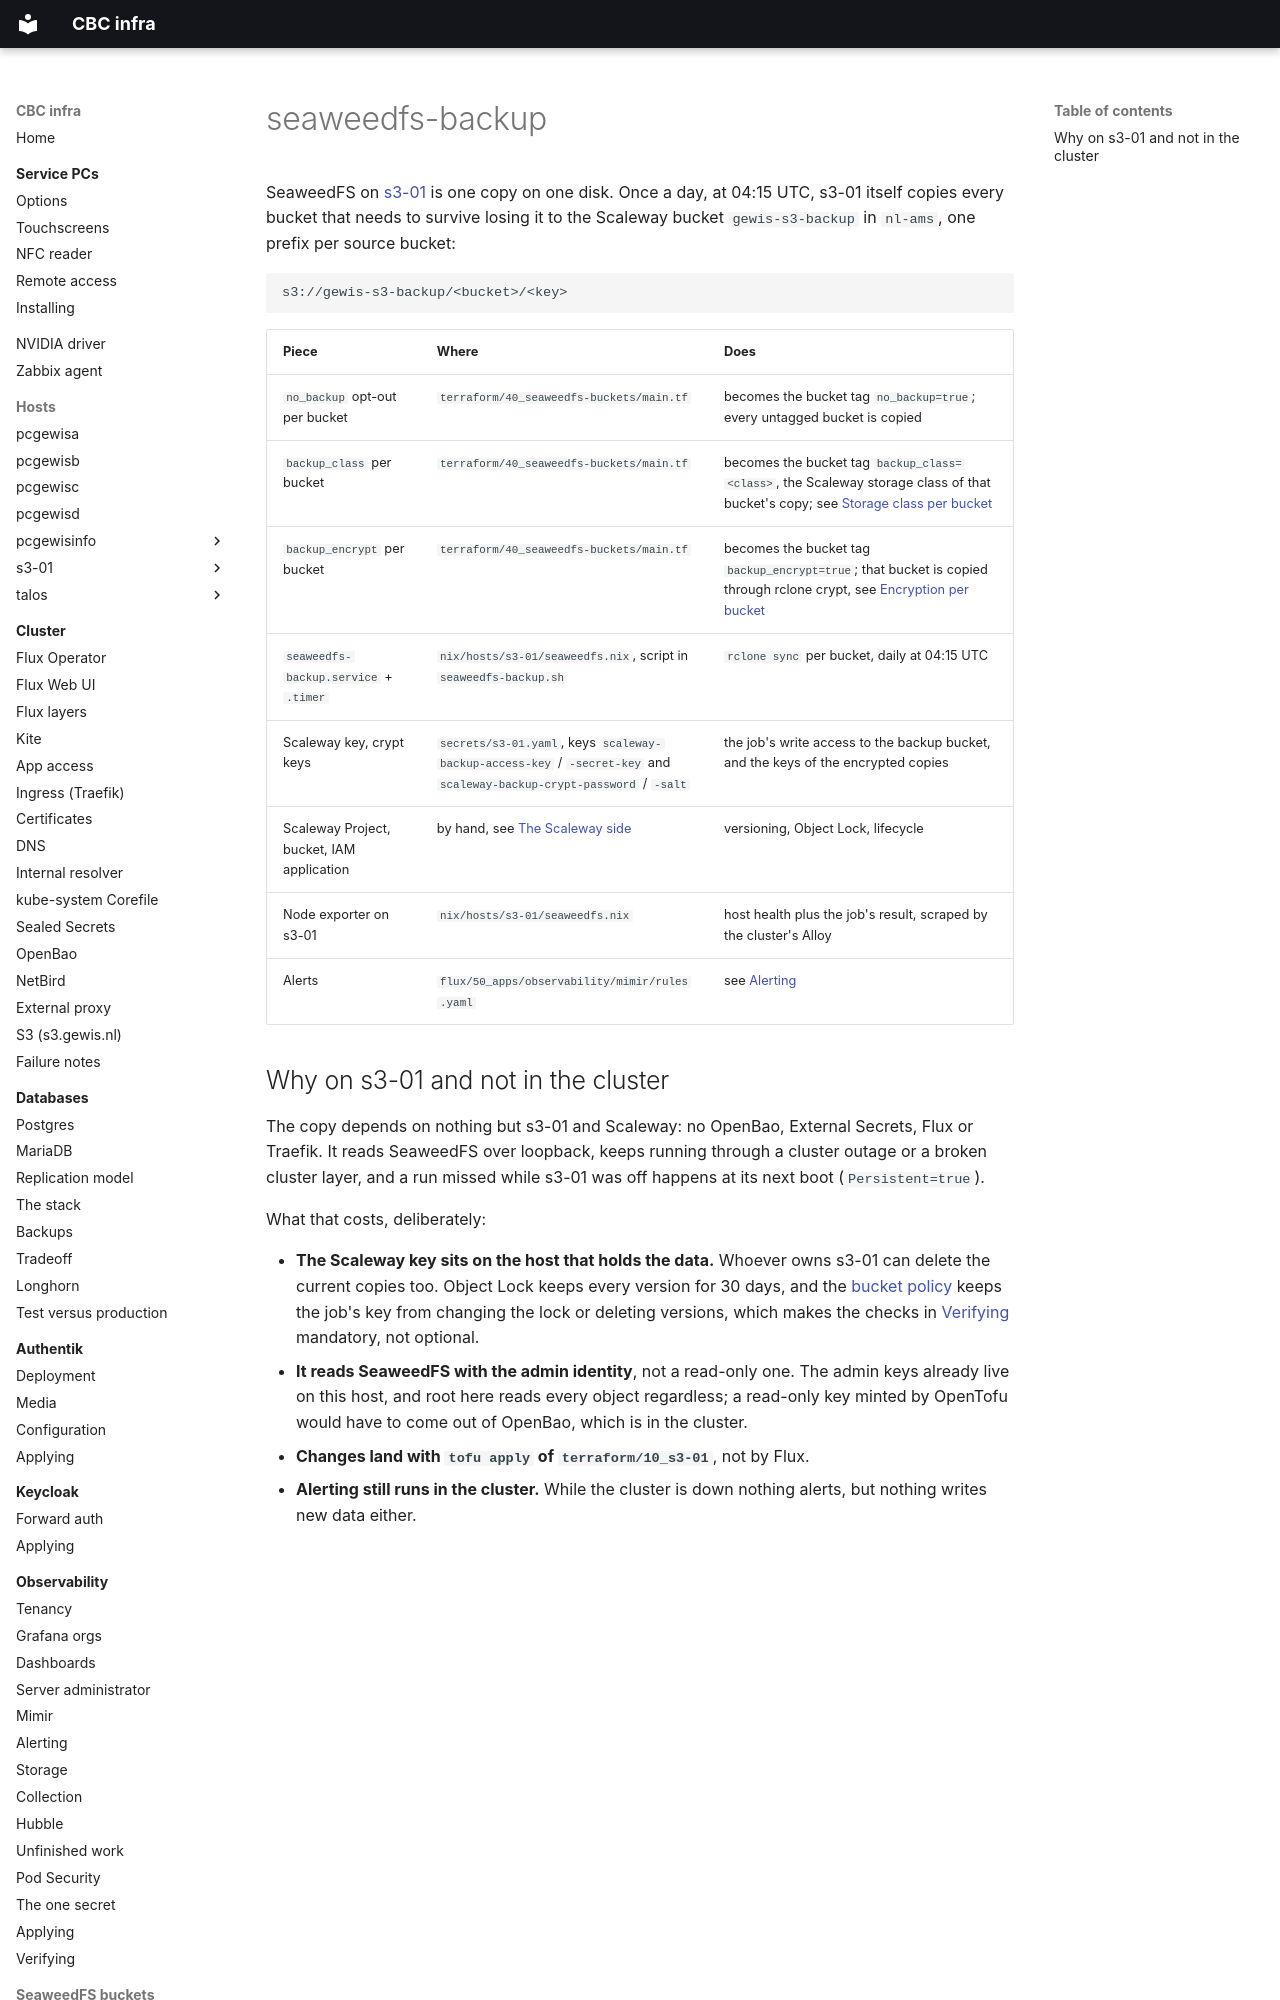

repository: GEWIS/infra · page: seaweedfs-backup/index.html · generator: mkdocs

# seaweedfs-backup

SeaweedFS on [s3-01](../s3-01/seaweedfs.md) is one copy on one disk. Once a day,
at 04:15 UTC, s3-01 itself copies every bucket that needs to survive losing it to
the Scaleway bucket `gewis-s3-backup` in `nl-ams`, one prefix per source
bucket:

```
s3://gewis-s3-backup/<bucket>/<key>
```

| Piece | Where | Does |
| --- | --- | --- |
| `no_backup` opt-out per bucket | `terraform/40_seaweedfs-buckets/main.tf` | becomes the bucket tag `no_backup=true`; every untagged bucket is copied |
| `backup_class` per bucket | `terraform/40_seaweedfs-buckets/main.tf` | becomes the bucket tag `backup_class=<class>`, the Scaleway storage class of that bucket's copy; see [Storage class per bucket](storage-class.md) |
| `backup_encrypt` per bucket | `terraform/40_seaweedfs-buckets/main.tf` | becomes the bucket tag `backup_encrypt=true`; that bucket is copied through rclone crypt, see [Encryption per bucket](encryption.md) |
| `seaweedfs-backup.service` + `.timer` | `nix/hosts/s3-01/seaweedfs.nix`, script in `seaweedfs-backup.sh` | `rclone sync` per bucket, daily at 04:15 UTC |
| Scaleway key, crypt keys | `secrets/s3-01.yaml`, keys `scaleway-backup-access-key` / `-secret-key` and `scaleway-backup-crypt-password` / `-salt` | the job's write access to the backup bucket, and the keys of the encrypted copies |
| Scaleway Project, bucket, IAM application | by hand, see [The Scaleway side](scaleway.md) | versioning, Object Lock, lifecycle |
| Node exporter on s3-01 | `nix/hosts/s3-01/seaweedfs.nix` | host health plus the job's result, scraped by the cluster's Alloy |
| Alerts | `flux/50_apps/observability/mimir/rules.yaml` | see [Alerting](../observability/alerting.md#the-s3-backup-rules) |
